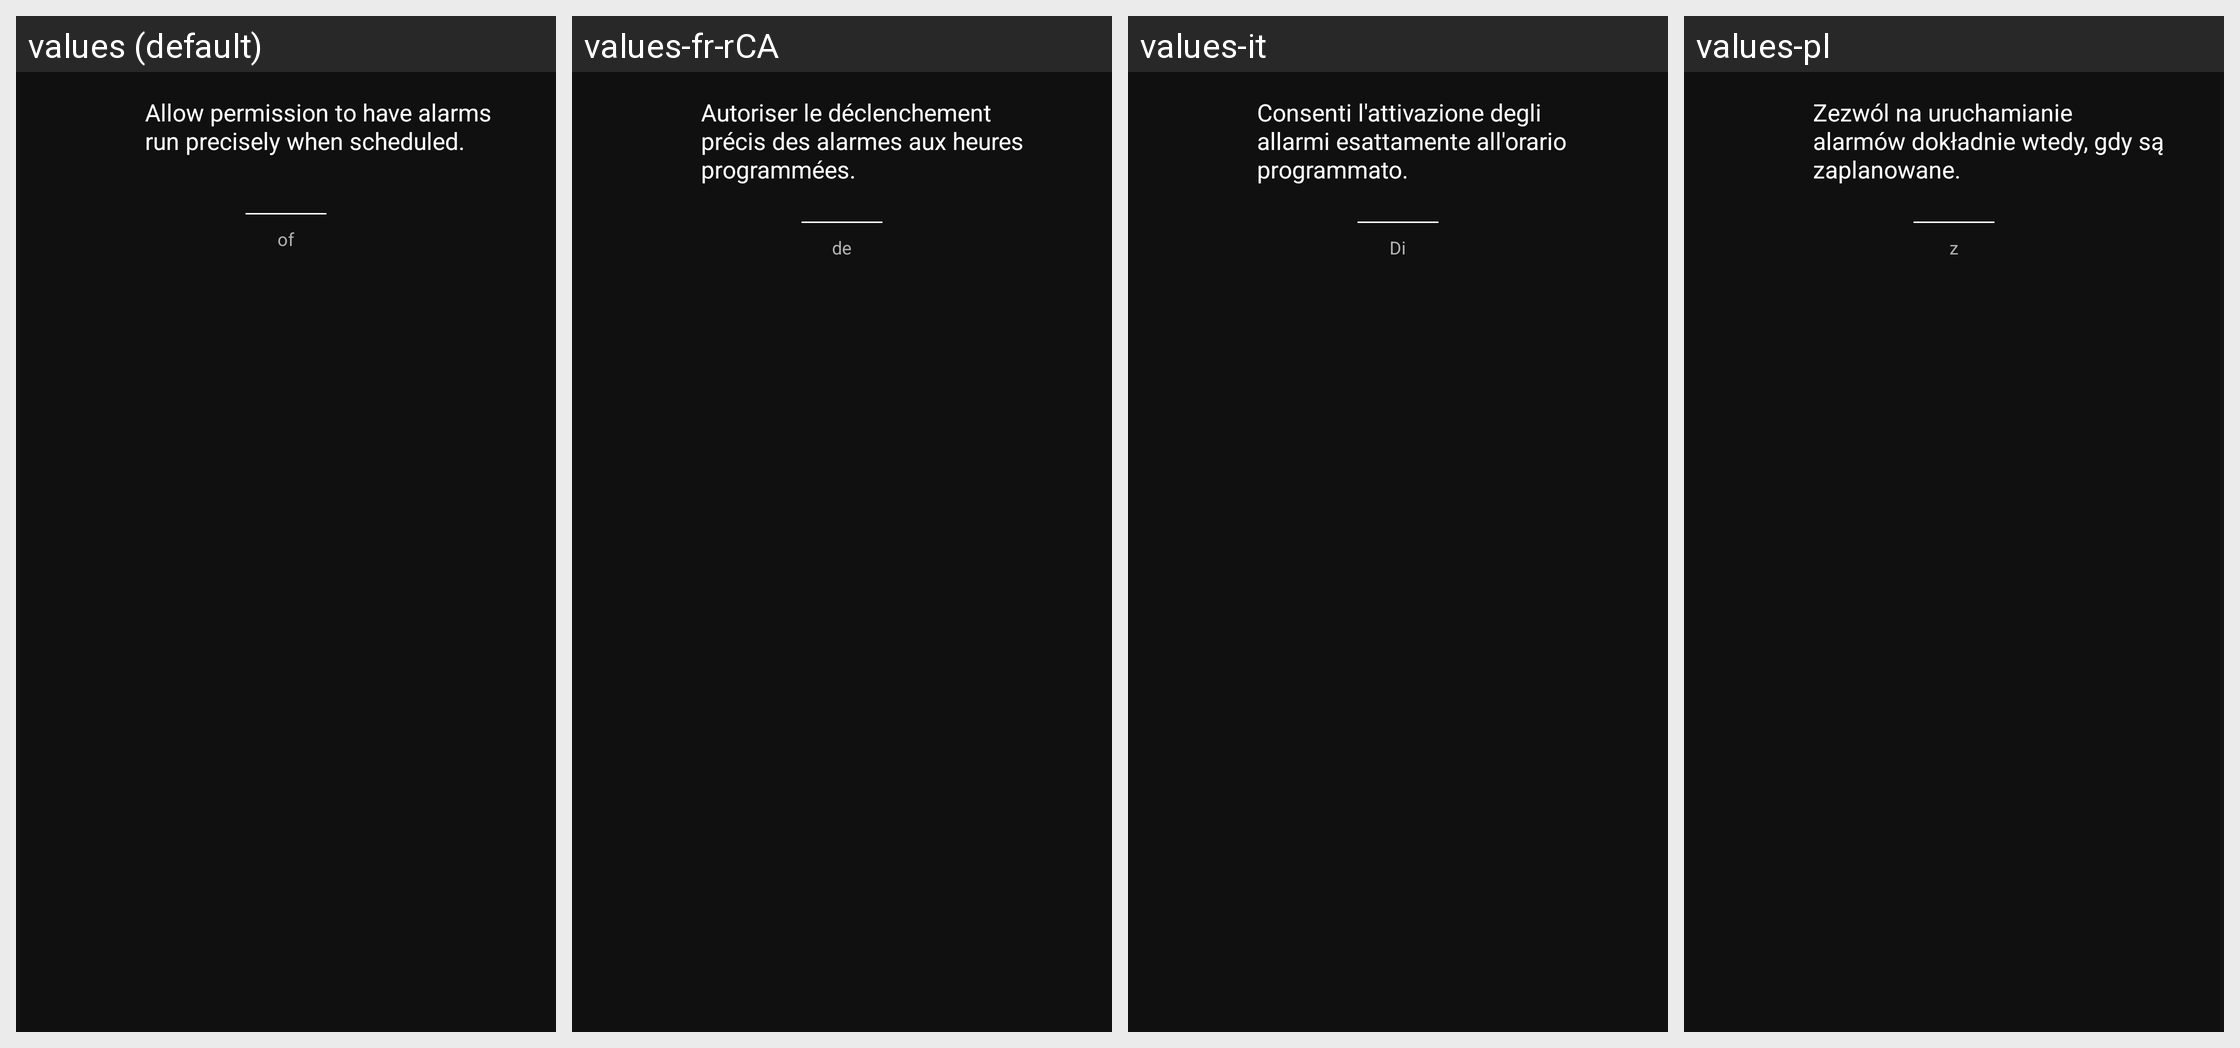

Here is an Android app screen in its default locale and in the app's own translations. Write out the translated-string differences for the strings that appear on this screen.
Android screen res/layout/dlg_request_schedule_exact_alarm_permission.xml rendered under 4 locales, left to right: values (default), values-fr-rCA, values-it, values-pl. Device: Nexus 5 (rendered at 1080×1920; each locale shown at half size, 540×960, under a caption strip naming it); theme AppTheme.
Other locales in the repository, not shown: values-bn, values-de, values-fr, values-hi, values-ht, values-ja, values-pt-rBR, values-th, values-tr, values-vi.
Strings drawn on this screen, with the default value and each locale's value (text and hints the layout hard-codes, and strings that could not be matched under every locale, appear in the picture but are not listed):

message_permission_schedule_exact_alarm_request
  values: Allow permission to have alarms run precisely when scheduled.
  values-fr-rCA: Autoriser le déclenchement précis des alarmes aux heures programmées.
  values-it: Consenti l'attivazione degli allarmi esattamente all'orario programmato.
  values-pl: Zezwól na uruchamianie alarmów dokładnie wtedy, gdy są zaplanowane.

word_of
  values: of
  values-fr-rCA: de
  values-it: Di
  values-pl: z
